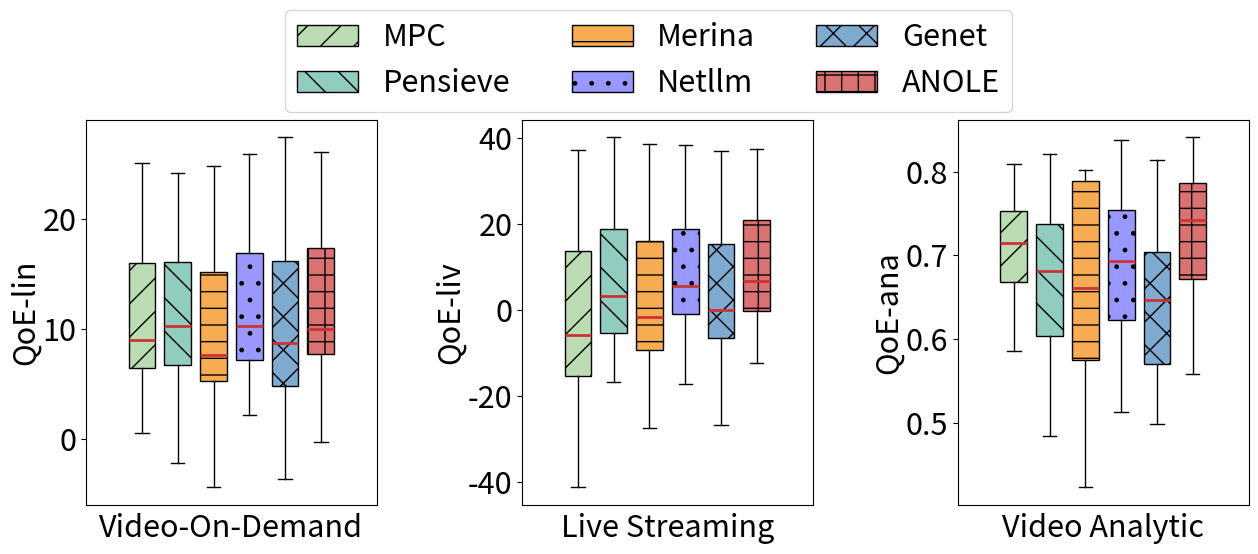

Write the Python code that produced this figure.
import matplotlib.pyplot as plt
import seaborn as sns
import numpy as np
from matplotlib.patches import Patch
# ========== 自定义数据 ==========
group_names = ['Video-On-Demand', 'Live Streaming', 'Video Analytic']
condition_names = ['MPC', 'Pensieve', 'Merina','Netllm','Genet','ANOLE']
y_legend = ['QoE-lin','QoE-liv','QoE-ana']
colors = ['#bbdbb3', '#91CCc0', '#f7ac53', '#9998ff', '#7fabd1', '#db7272']
hatch_patterns = ['/', '\\', '-', '.', 'x', '+']

data = [
    [
[0.9699788490789597, 3.1760742906785375, 3.6517051369487104, -25.63024672040766, 2.8870578667267504, -6.428389950849284, 7.815051164989306, 0.5802426862616447, 4.48234985456003, 6.433464390052289, 7.164700989735682, 4.4112283925187645, 9.51840085360451, 5.589344234355441, 7.643281151392376, 1.357712990900334, 7.944741272839966, 8.28382757626061, 3.253682186994825, 7.743801899113853, 7.052511973863051, 7.20151477499779, 7.607904689672981, 7.560244786266098, 5.67558914902997, 7.486769644842642, 7.9731638174094375, 9.024660902745623, 8.068508349760867, 7.425273789347216, 2.9181772017650642, 9.858476568003372, 8.68219212004825, 6.270669800319118, 8.760488394231805, 3.5558494184271914, 5.183282082188208, 5.432206832237678, 9.87925792776086, 2.917494465368906, 5.380909779631673, 7.733015612415317, 4.316939907034561, 8.150257283989564, 8.392271810064628, 9.14197411092572, 7.3249121389644, -20.220837706067343, 10.046530015954515, 6.8492400897867975, 10.613759978273881, 6.5384017251404165, 5.695910666565275, 7.053231995673529, 6.018783456215092, 1.9731251481875747, 8.202088599039033, 6.597379649216946, 0.8229269723109806, 1.8689155404108835, 15.28181017313752, 13.72012617009834, 15.379692949455412, 11.136920045070124, 10.39096343187147, 13.433755682152102, 14.83621880731163, 11.30550115188118, 14.347516719897547, 9.654505374139465, 9.043611694085845, 13.033421182965569, 13.871691590448876, 16.904925388143834, 7.279720174114718, 15.85774344490799, 0.9914356908997298, 14.988276103134506, 15.725677294916304, 16.093400016839947, 14.021731461270392, 13.011912373591358, 15.725337533229167, 17.182160093669133, 19.234435424135764, 16.683306513511983, 16.90423224628783, 11.469110385953254, 10.491946858536007, 16.393308770817153, 17.66336106050709, 19.67238594012333, 17.9953687722483, 17.24247657230727, 19.359450673789564, 6.511881695055068, 6.958687206538903, 14.794352543420136, 17.74362489733281, 19.6747395296368, 23.325166499819463, 26.604050606007736, 21.229862154345177, 21.448757024992776, 22.63841590218816, 23.978122461844414, 20.79460193791589, 16.99408963702021, 20.299450525100006, 25.030969817872144, 25.97803852180619, 21.309850217974866, 37.87408261941767, 28.20573871546986, 31.88260352911194],
        [-2.1982780533750446, 2.6010742906785382, 2.2642051369487106, -24.222869055147825, 2.1037245333934176, -16.473380985292014, 7.940051164989309, 7.846972344986614, 4.80328021727573, 6.3334643900522885, 7.806367656402347, 3.6862283925187653, 11.047567520271178, 5.226558155143923, 8.221245619214509, 3.8530646743900583, 6.80737832902188, 5.6266117235715924, 4.697093064232982, 7.47296856578052, 7.381678640529718, 6.547348108331125, 8.578738023006316, 7.568578119599432, 6.4922558156966375, 6.315936311509308, 8.110663817409437, 9.737160902745623, 9.222675016427536, 10.563900981936674, 1.611605046062781, 10.225143234670037, 9.232192120048252, 6.554003133652452, 10.17785837874973, 3.646347061232211, 5.191795898814859, 6.815540165571012, 11.301000015816323, 1.5920898828180938, 4.47257644629834, 8.695515612415317, 5.0961065737012285, 11.327905790851618, 9.450955207100078, 9.03830474308006, 7.908245472297735, -10.914456220194426, 10.62986334928785, 6.9534067564534645, 10.35125997827388, 6.688401725140419, 5.938537163417133, 7.199065329006863, 6.831283456215093, 7.837838935018415, 9.010421932372365, 6.709879649216945, 3.6846321158856608, 14.042225140971196, 14.76931017313752, 12.928459503431673, 13.27326978272617, 8.208901897907202, 11.570130098538137, 13.41292234881877, 16.319246708667936, 12.472167818547845, 15.406136289562108, 13.374972282087727, 9.276945027419178, 13.63342118296557, 4.768214052220675, 17.792425388143833, 14.596821682126214, 17.091076778241323, 5.8436964950407715, 15.23410943646784, 14.921119848111394, 15.23923335017328, 14.775575301670818, 12.944067958220876, 15.704504199895831, 15.177183091491225, 20.736060990579325, 18.879139846845316, 16.912495803437125, 13.559273579404575, 11.458613525202674, 17.730808770817152, 21.17397305241029, 22.12211336993943, 21.85417728791676, 19.07997657230727, 21.410682819189446, 8.659524094064698, 12.313866996199058, 15.891099235285937, 19.110714755471815, 21.616915065494695, 26.766833166486126, 28.29988393934106, 24.171528821011844, 23.59273960052748, 23.241792240192392, 27.94543726347673, 24.13491182230885, 20.724372898668506, 22.62028385843334, 25.555969817872143, 29.02387185513952, 26.081504590879003, 37.93645580197811, 28.730738715469858, 31.503824013996137],
[-1.9058162056600874, -2.026046790829508, 2.5433718036153765, -28.389021995269136, 1.0588058620189393, -13.709205804969862, 6.856717831655974, -4.7602082332076465, 3.5595306939594376, 5.214503479146304, 6.4108276052596285, 2.276319296910494, 7.555900853604509, 5.084891488477256, 5.325290252212591, 0.862659256673902, 7.261025499460395, 5.612994242927277, 1.1846069799326155, 6.968801899113853, 3.8272145613802766, 6.597348108331124, 7.0812828560286505, 6.681078119599432, 4.861518220078597, 6.674269644842642, 7.9523304840761035, 7.449186561022932, 6.877778120106978, 7.676400981936673, 2.228804597161411, 8.816809901336704, 7.048858786714916, 5.666503133652453, 5.5915286686711045, 1.5120680888853189, 4.6042958988148595, 4.598805692979502, 8.44175792776086, -4.346196363764353, 2.9434097796316725, 7.058026376737459, 2.984491989969674, 5.607295557652593, 8.69722180373199, 7.621638076413392, 5.539406067960682, -26.725823053750215, 7.797169382380641, 6.532573423120132, 7.076796616759813, 5.680068391807085, 3.650055198277115, 6.569898662340195, 4.487508188910498, 2.8679572846169576, 7.593755265705699, 6.18833456929517, -3.731879289363048, 8.116808329915155, 14.698476839804188, 12.28262617009834, 13.94219294945541, 9.453035025084631, 9.286796765204803, 12.784810479690739, 14.361446864092619, 11.11800115188118, 14.739183386564212, 11.03310595191233, 7.822778360752512, 10.770616320756432, 12.434191590448876, 16.792425388143837, 2.734780771153557, 15.082743444907988, 4.560445371087532, 14.713276103134506, 15.600677294916304, 15.426733350173281, 11.180109819943537, 12.254366834089897, 15.6836708665625, 15.093997213254381, 14.131894323912658, 16.92913984684532, 17.44173224628783, 11.740290684874463, 10.28757043399384, 15.309975437483816, 15.288361060507091, 17.76263648894764, 17.93334395458343, 16.674437055128863, 15.031516152522782, 5.258212688554179, 6.795723705751989, 15.88693256861927, 17.70612060602478, 18.532686597694205, 24.783499833152796, 25.812383939341068, 23.16396884255466, 17.09766780411444, 20.368192612256617, 24.53772339194128, 19.628428623804528, 16.36822549207688, 17.3465039740178, 21.447636484538812, 28.248871855139523, 24.53983792421234, 38.20312246864478, 27.247405382136527, 30.31215734732947],
        [-10.612461576374839, 2.8885742906785388, 4.06420513694871, -16.534740086433658, 2.495391200060084, -17.883829021411703, 7.940051164989309, 8.230305678319946, 5.349113550609064, 6.820964390052289, 7.806367656402347, 3.896172902497689, 10.21840085360451, 5.759891488477256, 8.000412285881175, 4.686701957033049, 8.832241272839967, 8.700494242927276, 4.29638850584374, 7.16046856578052, 7.3233453071963845, 7.801514774997791, 8.616238023006316, 7.539411452932765, 5.8880891490299705, 6.8326029781759745, 8.243997150742771, 8.849660902745624, 8.306008349760868, 10.563900981936674, 4.472717160013748, 10.225143234670037, 8.773858786714918, 6.687336466985786, 10.411901323533371, 3.9713470612322106, 5.220962565481526, 6.653040165571013, 9.992116965213624, 2.200423216151427, 5.655909779631673, 8.208015612415318, 5.066939907034562, 10.411239124184952, 9.567621873766745, 9.03830474308006, 7.879078805631067, -12.728196749441699, 10.438196682621182, 7.040906756453464, 11.592926644940547, 6.688401725140419, 6.1802038300838005, 7.199065329006863, 7.456283456215093, 7.837838935018415, 8.627088599039032, 7.272379649216947, 4.069898909619824, 14.100191536237864, 15.198476839804187, 13.19512617009834, 16.39635961612208, 12.217808854254882, 11.111796765204803, 13.871255682152103, 16.019552140644965, 11.097167818547845, 14.024324034781893, 14.95786765402822, 10.193611694085845, 13.175087849632236, 14.555024923782211, 16.875758721477165, 16.423323480580226, 16.78966194612826, 8.724952220665065, 15.23410943646784, 17.538177294916306, 14.589233350173279, 14.317241968337484, 12.944067958220876, 16.429504199895835, 16.73221233570123, 21.652727657245993, 18.68747318017865, 17.791732246287825, 16.82315066440763, 9.291946858536006, 18.189142104150484, 21.675192220420556, 21.6637800366061, 20.74584395458343, 20.45497657230727, 20.952349485856114, 2.3329032466241792, 17.25680356356743, 15.891099235285937, 18.035549758622818, 21.616915065494695, 24.718888238304306, 28.6457172726744, 23.984028821011844, 24.463572933860814, 24.658458906859057, 25.01549411603034, 21.82241182230885, 20.711872898668506, 22.13278385843334, 24.655969817872148, 29.213164568079232, 25.873171257545668, 39.04062246864478, 25.45157204880319, 34.12882401399614],
[0.6574771935057917, 0.834407624011871, 0.8350384702820437, -10.761437157753805, 0.7162245333934176, -28.50484654186401, 5.644217831655975, 5.342805678319947, 4.603280217275731, 0.49787147882568483, 5.485534323069015, 2.3278950591854315, 2.8054196059573457, 2.76822482181059, 7.187912285881177, 2.0822313410567244, 5.786407939506634, 7.817160909593943, 2.7637597308996504, 5.952135232447188, 4.944178640529718, 3.714014774997792, 6.953738023006316, 6.164411452932765, 4.363089149029971, 6.370102978175974, 5.764830484076104, 8.007994236078957, 6.197675016427535, 8.213900981936675, 2.5102171600137475, 8.65847656800337, 6.944692120048249, 5.629003133652453, 9.66606799020004, 2.163013727898877, 2.2876292321481926, 4.232206832237679, 9.320924594427526, 2.145615728875747, 3.380909779631672, 4.549682279081984, 1.016397229875516, 8.044572457518285, 7.817621873766745, 7.996638076413392, 5.8707454722977355, -3.635000710971987, 9.438196682621182, 4.170073423120131, 9.76792664494055, 5.225901725140417, 3.4010371634171337, 5.140731995673527, 4.664616789548426, 4.962838935018415, 6.772921932372366, 5.10571298255028, 2.2490354200019786, -0.23382934600962102, 13.65681017313752, 11.690959503431676, 16.871359616122078, 8.70358671173679, 9.07846343187147, 11.954589015485437, 13.598718807311629, 10.984667818547843, 9.50780888689999, 11.647432338764359, 8.901945027419178, 12.30008784963224, 12.746691590448876, 16.104925388143837, 15.181656813913563, 14.208268308078223, 6.561672501378439, 12.896609436467841, 13.971510628249638, 12.722566683506614, 16.229741968337482, 11.256567958220876, 14.729504199895834, 13.462792181534285, 21.11106099057933, 16.854139846845317, 16.55006557962116, 16.739817331074295, 9.16278019186934, 16.997475437483818, 20.675192220420556, 20.6637800366061, 20.012510621250097, 18.81747657230727, 19.76068281918945, 10.954421362855124, 15.869303563567431, 14.241099235285937, 17.09205443861267, 20.654415065494693, 25.741833166486128, 25.541550606007732, 21.32152882101184, 22.046906267194146, 21.783458906859057, 29.26657268122642, 19.230745155642186, 16.44520623200184, 21.13278385843334, 22.530969817872148, 27.373871855139523, 23.373171257545668, 35.161455801978114, 24.280738715469855, 30.31215734732947],
[1.9689233770800303, 3.7180853288552416, 4.860038470282043, -19.471802492310072, 4.403724533393417, 0.7569040404111933, 9.356717831655974, -5.221233181466144, 7.049113550609063, 7.691797723385622, 9.335534323069014, 4.353894233881691, 9.622567520271177, 7.001558155143923, 9.658745619214509, 4.990564674390058, 9.319741272839968, 9.012994242927276, 5.559593064232983, 8.777135232447186, 6.821648471523621, 8.809848108331124, 9.203738023006315, 8.872744786266098, 7.042255815696637, 8.278436311509306, 9.268997150742772, 9.820494236078956, 9.172675016427535, 10.030567648603341, 3.8579132732086237, 10.966809901336704, 9.78219212004825, 7.774836466985786, 11.624401323533371, 4.895842009668876, 6.712629232148193, 7.561373498904345, 11.34175792776086, 1.5649365535208177, 6.405909779631673, 7.914419787210036, 5.81175575994144, 10.01802186630002, 9.205121873766744, 9.879971409746725, 8.574912138964402, -19.33045482266117, 11.675696682621181, 8.432573423120132, 9.592926644940547, 7.5831044600015085, 7.296870496750466, 8.782398662340194, 7.077116789548427, 8.387838935018415, 9.597921932372365, 8.02489604850362, -0.22322721455786498, 10.245974996581806, 16.66097683980419, 14.515959503431674, 17.758859616122077, 12.49108671173679, 10.995130098538135, 15.375422348818768, 16.382052140644966, 12.851334485214513, 15.290098006908366, 11.975338707472806, 7.7596560190217465, 13.47092118296557, 15.16752492378221, 18.9465920548105, 10.808472514302112, 17.474176050317052, 4.061718506767114, 15.863276103134504, 17.167343961582972, 17.20173335017328, 15.779741968337483, 14.36490129155421, 17.000337533229168, 14.505913320591418, 20.406894323912656, 17.14580651351198, 17.48756557962116, 14.950758519102925, 10.916151560215638, 17.959975437483816, 18.84602555375389, 21.167946703272765, 20.291677287916762, 18.14247657230727, 19.72318281918945, 6.51562309510365, 8.621187206538906, 17.45359923528594, 19.50294241848506, 21.893266247040014, 27.329333166486126, 28.8582172726744, 24.580626839403948, 22.412709340075434, 25.554292240192392, 30.537406014559753, 21.97464448102103, 18.541133263338946, 22.742590403861257, 25.77422894715563, 29.83637185513952, 26.04347616634089, 41.12395580197811, 28.740793763088323, 33.6079906806628]
    ],
    [
       [-126.98764790716893, -121.66355644804732, -41.21216261661264, -44.75956008860874, -31.915938160110382, -28.489350922151242, -17.346150540103167, -19.547362913754878, -2.653910638666632, -10.119121658303248, -19.591780791594253, -66.31127354257356, -14.119494782974146, -8.238217807023137, -33.92035700295067, -16.243769831110626, -13.734386142374147, -4.411003402318208, -4.49010858893188, -9.33680368419035, -21.351267244217873, -23.722469370275586, -13.344862997138284, -14.068480670433667, -10.316277198358906, -13.428232005483421, -12.368409924580469, -25.91145718444439, -6.479007520634819, -12.369904584439817, -3.6060457045757675, -12.217507799680597, -14.892068026440604, -7.874359134830969, -11.720041700132152, -5.721343447263314, -16.885140008707438, -22.702135178965715, -3.69764139816289, -21.431644233406058, -27.624877391457442, -15.36744045726914, -8.088395749090058, -21.174480794993986, -2.644351504910343, -12.818871745349556, -6.933082406355219, -6.908993452968101, -15.404132242944053, -12.871027118033188, -7.337031039031909, -24.402971115301213, -17.551311860482237, -15.717775884118018, -31.516352395382853, -23.550902235666943, -8.150236092447596, -16.904055658300578, -12.284486290414302, 7.358432199237937, -13.844282451758376, -5.662486064843986, 0.4339675872934792, 6.864756376158589, 19.18445614329904, 4.548636834075045, -8.225349621696125, 8.21887317313118, 12.244509234476569, 9.397105028969015, 4.897945238485485, 14.349823367906968, 1.7996592466095507, -0.9705698690812905, 2.4159271232318744, 9.539917903788686, 9.962618697524496, -17.429135865039882, 11.430676482450004, 6.7546661222742905, 9.84007173113315, 14.121144342942593, -24.210070440490796, 19.831980901382423, 22.161246314438163, 16.957108390042418, 19.385602370703392, -11.846830221824362, 4.5196261608234, 12.314484421016518, 19.367566314673038, 21.392007878476544, -0.4973963273333861, 13.555026504257327, 20.513903844605768, 19.678217391328047, 14.85164464473932, 7.820236947795879, 21.527906728635156, 23.366031035756993, 30.5213199380104, 27.671148000270147, 28.691958133925294, 28.14186864610994, 29.0409092942988, 32.65882477540965, 26.283294504345857, 30.18405544744781, 31.554500963401665, 30.244215898515414, 33.798106692512164, 27.124633942774228, 65.98229642753067, 48.46556200256932, 37.38210843913601],
        [-74.96578005089695, -97.89030204779355, -12.815885627042604, -08.291876398669928, -10.345522163736248, -13.136539783864492, -5.766069909658327, -7.182258436014874, 5.8864812001699764, -0.8442832642814744, -7.351824774037355, -53.031748593635676, -4.244115551364568, -0.3756634606506961, -14.968780208076927, -5.259493044822499, -5.404814848525206, 4.280045807746223, 4.404835425700683, -2.0550229274914478, -9.6326252820446, -9.655324069006404, -4.710687664373884, -5.431648894391174, -0.34127304252544954, -1.4911060279577526, -3.7186435114017464, -4.019043449219461, -1.1400618393268955, -0.7644085691092468, 3.283059011112967, 2.691064053439633, -7.549033389522176, 1.3167005929931834, -9.683884488754746, 4.264988744742019, -9.086652906700603, -16.811899799499784, 6.425077645550131, -9.876320888605502, -10.141401502043013, -2.7331033911793496, 2.6013123443478348, -7.332275523338352, 5.70555558302194, -2.680246111733981, 0.9081152526381921, 2.9530750380919386, -2.89604821725815, -2.259416084030244, 1.9863914299801957, -11.179859055795161, -30.97633298873907, -0.120901984161216, -11.38847732655071, -9.196723858369179, 3.4796802734023276, -9.783192241944402, -5.32956385549725, 16.52452423226411, -8.797852064101182, -3.7720003018553707, 8.569767041606736, 16.27153380106365, 22.343664604202484, 11.895248323236785, 5.468563365940847, 14.64424756192528, 21.302928094573286, 13.737355933914273, 12.615922444054876, 18.733427770622935, 10.838908883533199, 5.433716637324737, 5.506790703345345, 14.864989086573953, 16.752012719790137, 2.6672489735170473, 19.32733764018124, 14.573093179113474, 15.157238205401182, 18.38698492067157, -1.120610185558321, 22.420498660402398, 23.252458605849426, 21.544566186964474, 25.972051462817348, -0.021093847533963928, 4.014382191513394, 18.21569986992452, 24.08206325075409, 25.23840208265513, 0.737921530058538, 19.1805806152264, 20.613172426033298, 23.735065092052064, 21.101127956753768, 10.801579245311714, 23.21567993528537, 15.273058889259808, 28.961290153653067, 34.399596895553096, 26.41147709011189, 32.218428116810095, 35.66551163854882, 37.20470613403673, 37.87833725694531, 26.054170145762882, 39.76165681378359, 37.95522589740521, 29.856251491377783, 28.673660645647875, 47.19030817566115, 48.38424618468857, 40.2942337056634],
        [-84.89818351303562, -52.1732212518319, -27.411862774629313, -25.953246610675276, -22.158453915167634, -26.88907355292376, -11.362829164010034, -7.1709043526844845, 1.8459107189504023, -4.624926505747008, -10.154848654713089, -61.37077322143464, -4.821004669834119, -4.1152511513907255, -19.88627798610316, -11.166035993749556, -8.844262547459152, -2.402011742818514, -1.8280339487030592, -10.677106579355424, -9.93304685175266, -17.209013135404824, -5.081771837491238, -12.280084357221554, -9.9690853330649, -6.089125818228013, -10.421248766838008, -8.97400356656448, -1.616445526892793, -7.003238129238898, 0.2734960960365589, -4.112919138109423, -9.407066961830733, -4.1838799817078325, -5.339448349767643, -0.18749844836692908, -7.619564019482821, -19.48669708086883, -0.2595366457132764, -16.50727784748299, -17.743695200969604, -10.757998038461537, -3.8362572720067543, -7.141354651399853, 0.6027640415536624, -7.744331184719448, -2.0591526861243934, -0.5290606481093647, -8.862663394665702, -7.6016956881638205, -2.480784317036296, -27.067483268837563, -11.9361229774937, -12.398377784077589, -19.0097570707455, -14.071217352861424, -3.2326269581648797, -8.136084969313817, -8.844593011982518, 15.137961458088093, -4.255893124036969, -12.763257517971775, 4.950610887654507, 11.22772529274058, 20.014083361913805, 5.955568254034446, -2.911220901777999, 6.717697599843831, 15.624819581241756, 13.365241250963141, 8.221248423818372, 14.348221731374466, 7.491243500156115, 2.00667796776104, 9.390480102166402, 9.962191235713702, 13.27417384378035, -11.141936022589249, 15.465641889151566, 10.5339174176232, 9.387958899642939, 17.013473197937888, 1.8356360509868042, 18.176303568900106, 23.10726098557012, 16.934938850824192, 20.58768316904514, -4.182246931284451, 8.837805012230099, 16.395233282434024, 20.670585855157835, 23.696072600406225, 0.8772934670209791, 18.22252728455385, 21.976686640587946, 20.884243756396472, 15.892634122332186, 11.405538514335348, 23.296386709565553, 24.247981308394404, 27.58997228802825, 31.031395085516927, 25.37900808088732, 32.81591022845472, 35.90412875990264, 37.00263163953661, 35.601296476453, 28.05292739034156, 38.59165760208202, 37.435183028762765, 31.290711783003104, 27.077322431398482, 45.69030817566115, 46.88424618468857, 38.80065884443024],
        [-42.940155759406004, -45.7381824172003, -9.927800297536557, -6.0580499646537405, -2.566211132636029, -9.944052450098985, -0.9839867532150418, -5.408197460495496, 7.859952046984293, 4.38069391005579, -3.248473693010918, -53.52900947741664, 1.6452070405785666, 3.176359730507938, -23.865590455291425, -0.8390209941665253, -2.1632442424635197, 5.9016655105425455, 7.573970911618251, -1.7563084087234877, -3.5654301234404877, -2.762632780119104, 0.04512672504972315, -3.5339678598906725, 2.7831326739364237, 0.7078685786384051, 1.051925489597009, -3.052599343132062, 4.690654353164638, 3.9592895103117685, 5.630517685192132, 4.760192292815387, 0.23973670358510427, 2.816972931049867, -2.451823102496921, 5.745526239172786, -1.072466539317191, -17.22287006486753, 7.263205032854061, -3.783275537637307, -6.499935799790609, 0.6605335224693926, 3.721260641462285, -2.6409042994114778, 7.030494316701426, 0.8973215634263862, 2.596149185358548, 6.363655865271936, -0.8846376326191555, 3.4391716926223004, 3.48184618786729, -9.656761235687611, -2.1110338161677045, 2.397901610617853, -10.983127016996894, -4.663610405888534, 4.14288379827643, -1.2036258534549884, -1.4819296775403121, 18.66838051338996, 1.6185506456834808, 2.7493407709932782, 7.835153957499624, 13.447639269675284, 23.12245885622761, 11.723360409182797, 7.194153585117694, 10.911802433934865, 17.113258669314064, 16.054198671803775, 12.3084689213704, 17.485063156283918, 10.771650799725691, 7.736532166090705, 10.804128783564744, 15.084459400144498, 16.753086454480037, 4.379878323281482, 17.615879270132602, 14.440166028735945, 12.777065402867253, 19.137909619305688, 2.139175231410553, 24.58778255845597, 23.227356323625845, 20.505750039283388, 24.323506016587213, -0.5275951437417442, 9.630875145533633, 18.126811076839477, 22.866670822993033, 24.528872486757894, 9.356311472640668, 21.198507241449004, 23.151617871362504, 22.89608841058657, 20.417274427657432, 16.410887753656453, 24.20105025545014, 25.10344137520684, 28.690378726951035, 33.34812062190898, 26.1757227558309, 31.351804051231312, 34.364790817542094, 36.298341075743416, 32.9755098727149, 27.755097650373433, 34.66805885547913, 35.882339363289084, 32.02214501812483, 27.326778562988054, 49.26780817566115, 47.739293904046264, 38.56033836865813],
        [-58.066363639707795, -62.489955023610015, -23.698958030069743, -13.444074154721344, -15.14230056785285, -12.42099169612563, -7.447359796992506, -8.224034204914549, 1.518399327407721, -2.4232843062936933, -6.851339536165879, -53.736542421200134, -5.597646920773074, -1.5255222477232984, -26.797918569693447, -5.7562281301806735, -5.1676756211063815, 0.5226087536181554, -2.3200701798403607, -8.925236279105551, -13.686486076367343, -12.678662036314028, -4.663919150318719, -5.215697054078964, -5.952545854054524, -4.8730196864054, -4.102119848150646, -10.929269000216877, -2.750472416734598, -3.516953251827829, 0.49291077721691856, -1.7637643915153856, -6.572954769514688, -9.39436682644212, -6.92736692278789, 0.5098637672188637, -7.275145349459917, -19.740352471106682, -2.6258959962407813, -11.314622338154816, -11.786540686142104, -5.85116101420527, -1.471132407159371, -7.838408211904497, 0.6516648041295525, -3.311132952862497, -3.5774263216172186, 0.9566720617313456, -6.497009911140335, -3.191337359922827, -0.8622115343623231, -9.833573454595317, -35.25480915533295, -4.0833686922829, -16.327650405213667, -15.68722665931403, -2.044360288073821, -5.532963783686742, -8.705936815074892, 13.925375287752917, -4.1392509329257345, -4.696564971013406, 3.727653978610584, 11.880414543738162, 20.294909181637326, 7.4870720405772335, 4.386407548802657, 8.138239976092493, 15.194393885549399, 6.89890502090438, 7.966656725432964, 14.057887355248834, 5.229297316041125, 1.471347546278122, 6.252609075751739, 9.062274271924268, 11.954360231257468, -6.431691440998312, 13.218798519868017, 11.562101718916622, 12.583234085909243, 14.456394733748997, 0.026734587693248102, 19.24107945643679, 22.611608387281446, 18.095852299836952, 25.382025308923243, -2.6652019109603273, 7.772659684979361, 14.373177785990094, 24.212761744598286, 24.56279835636111, 0.6696609763918735, 18.763658232970318, 22.9144278376001, 20.025222291944402, 15.505332530581025, 15.547785195798639, 23.601971827669505, 24.220213855227655, 30.276226568871195, 32.415749331318445, 26.515736888302076, 31.128482089932483, 33.6195678255551, 38.2815514267629, 33.44982431960437, 28.98833998521865, 39.46782786505768, 37.10659190469011, 28.400724301358622, 27.0179270211035, 45.856974842327816, 47.38424618468857, 40.83394578876164],
[-22.760141792018377, -56.70792453934303, -12.376045973268916, -3.72919151320005, -1.6797438475331241, -7.268901543759142, -1.9199880744166709, -3.883595144248839, 8.390571094359899, 3.634638479495153, -0.29847994708510645, -58.28946959537743, 0.6001432463803056, 4.184970405643849, -26.95327936528524, 0.037008682110015435, -0.07065162586722866, 7.435675007706571, 7.5540349310762664, -0.4622830241815752, -2.44943323019211, -1.4457346818603192, -0.5564074170982618, -2.2430334343782, 0.27464000158911855, 2.2229668738478208, 0.051468362654957765, -2.478074349312306, 6.328234968264475, 4.037157198598501, 5.365057687412684, 5.5177247155510125, -3.240932387922403, 2.9145110443917255, -0.12876396354960384, 5.925118304866854, -2.8232114780359225, -8.204533515601366, 7.343213998875322, -3.100185490057061, -4.7325547600207445, 2.1911388616820884, 1.9422737076384813, -2.3513836919913627, 6.9938690709906135, 1.412230127925876, 3.407405510570605, 7.96219080817087, 1.2219826066021924, 3.361509787081332, 3.062107786560334, -7.553770142682133, -0.858619117637233, 3.3977157742689297, -8.09845298786943, -3.0270557249900976, 7.387501980430682, -0.36110903140925527, 0.030224116761406943, 16.80549108581638, 0.4313741806850449, -2.8152939415023788, 9.580072089086002, 18.515173694243302, 24.59080805026123, 12.175365997576131, 6.800200787218098, 18.4774896171142, 18.88054405299688, 20.295936925018047, 15.170011597783477, 22.06771932488317, 13.810806609468168, 8.432175095719876, 11.387574036826884, 18.721030183996003, 18.69246972089328, 6.7427537531509225, 20.363829991579763, 17.69895864102981, 14.132683228228698, 22.15356047061967, 4.635269649336393, 24.735015403085615, 23.041362901040426, 21.678203514217767, 24.470786241098097, 0.8606645800679663, 8.469122312279838, 20.36187154265598, 22.233983720230807, 24.320539153424562, 7.12320358923898, 15.204364339407144, 23.57498805169202, 24.10849775945769, 22.338583950956053, 13.429003868947229, 24.34766965097322, 23.16558842019766, 25.42063106367479, 36.1671672151152, 25.09548610777303, 24.488636016682317, 37.462754520142006, 29.886594224295834, 36.009613405425796, 25.08279705765374, 35.92924809549282, 31.852612081228276, 25.370728111286695, 25.56132973243548, 49.06530817566115, 50.25924618468856, 37.41491544716997]
    ],
    [
[-0.2819302591064748, -0.3523066257610254, 0.44664287149575366, 0.5265546682504544, 0.645566938567069, 0.46026204627501394, 0.6531171343819214, 0.6977148001941824, 0.7577908113447916, 0.6825398677871876, 0.6094277196030223, -0.037572587939406696, 0.6938496843496337, 0.7139483369535332, 0.35956697117669056, 0.696623916266284, 0.6992238598456563, 0.7093040154895247, 0.7292919135070067, 0.7108555009635351, 0.6386169149108877, 0.6615905951471882, 0.6918883022641618, 0.6922074864008594, 0.7020273285313169, 0.7150403648643863, 0.7143099923063204, 0.592747123370336, 0.7325887296579002, 0.7008439693262796, 0.7158031513135473, 0.7294415434986988, 0.6758477824723567, 0.7209672568894344, 0.7129948192535734, 0.7145287866547302, 0.6739739234422237, 0.23605620311245537, 0.7532326619104106, 0.6362954192108797, 0.6275753296768695, 0.711941605749244, 0.6730517964882431, 0.6021599967989215, 0.7458114363350505, 0.709905734720509, 0.7273433954049118, 0.7229778957836497, 0.688845980133253, 0.6953389847713548, 0.7110140939579132, 0.4232928632165358, 0.6346608660536579, 0.6900908177787158, 0.5568161065448662, 0.6502191685024151, 0.7194861211913013, 0.6663902263366035, 0.6995196648935785, 0.7558145797526582, 0.43175759845039774, 0.5329010669860453, 0.7400264055521658, 0.7676097832387535, 0.7521624050435048, 0.7535953314160828, 0.7082253476197066, 0.7460431764655849, 0.768788877753182, 0.7612532094065707, 0.750568613903439, 0.7439919685474307, 0.7416841106050299, 0.7274547024007875, 0.6692636966163154, 0.7513308764781129, 0.7650845664316285, 0.5894190051363601, 0.7309891935972862, 0.7362421051116431, 0.7133594867892236, 0.7426963027550366, 0.5865471005583761, 0.7587757036489834, 0.7577368709235355, 0.7594429516191231, 0.7617219193359777, 0.3847908555163455, 0.6737070164463231, 0.742863793895533, 0.7642421603701326, 0.7602274407029134, 0.487982041587161, 0.7239966186570578, 0.7822505291585297, 0.7823748010531207, 0.7695824909771987, 0.7338346404024101, 0.7621445732956463, 0.7352500483970889, 0.777532759897492, 0.7924805511894674, 0.7724915377873165, 0.7534603217608306, 0.7079547977011087, 0.8046429652862783, 0.622759710615843, 0.7743860940439915, 0.7934423157507037, 0.7672926322618056, 0.7651587553210969, 0.757288454149799, 0.8085268651755285, 0.7699048551352913, 0.7643633127372348],
       [-4.845364040264691, 0.6291669670428746, 0.38412370858931943, 0.5557498441718524, 0.5552108279531637, 0.4464980063522346, 0.6299717005537493, 0.5512260640562617, 0.6933108751023166, 0.623324644999111, 0.5015929371538475, -0.08197865847858801, 0.6717138935415922, 0.635258469917377, 0.6709882652545648, 0.6118857515216954, 0.5669157758857878, 0.5874088800838175, 0.6464682278437353, 0.5959774192717375, 0.4845125397172161, 0.027504776455348406, 0.6435712942846783, 0.704038969559451, 0.5137443021234889, 0.6363896237310687, 0.6655480699120871, 0.6742453901061852, 0.688576892460412, 0.5995834043381677, 0.6039142864846985, 0.6040036221535433, 0.5958661849375183, 0.6380533944128592, 0.6864672510829192, 0.6849300788914343, 0.635392061523427, 0.5087615387811795, 0.6139624301135266, 0.586842313075972, 0.519545038166024, 0.6808543409436122, 0.7235944097128761, 0.6009520523351207, 0.6467455862438026, 0.6553883385979177, 0.6458596094269686, 0.6925314273520108, 0.6965933173801944, 0.6334735413162237, 0.6645722973921132, 0.5412688476794306, 0.5799390003517245, 0.6588832611275909, 0.6224529596264173, 0.49222473235020336, 0.711132657608868, 0.5780698587529821, 0.6147489419371911, 0.7491540892932445, 0.5915000454498106, -0.260376053820066, 0.7077834798204953, 0.7720243809535956, 0.7706131966393274, 0.6924262597105817, 0.7160831293184075, 0.6925859645229278, 0.695274130835627, 0.7628694202139158, 0.7316785036168266, 0.6883637884880676, 0.6651521739698864, 0.7334124722664997, 0.7294518023878702, 0.7736832283984391, 0.704468618200998, 0.5798561475448133, 0.7666648843932312, 0.7373534843325398, 0.7242479776596519, 0.7084295013826246, 0.6877427222321469, 0.6989286769597983, 0.7611537638928908, 0.7231305056066514, 0.7687022082417602, 0.07802953574327554, 0.7532989758106867, 0.7917201721982415, 0.7719900024794707, 0.7641208865279262, 0.7654990855242894, 0.7808127735827537, 0.7527833440271315, 0.6818087848098477, 0.6922647539720613, 0.6639621199095628, 0.7681810019314186, 0.7636172160002116, 0.7431209336755391, 0.8209162152109181, 0.7622266552018233, 0.7680188033387088, 0.784466763030161, 0.7377775323035148, 0.7135091477733988, 0.7661701906720293, 0.7398102283426998, 0.7824427465274303, 0.7807058887603808, 0.6760584314577838, 0.7912581897528598, 0.7920147602947006, 0.692863196571749],
       [-1.1738450792588282, -0.47460386725988934, 0.2833888894498238, 0.5666136824143458, 0.5752710449265149, 0.5613181294439541, 0.6676237250825707, 0.6498749545057091, 0.4587006635314754, 0.648454414443586, 0.6545944001217766, -0.6482611520370968, 0.5828373708532842, 0.6961707986103375, 0.1899878524093069, 0.6485257834651874, 0.6386531498624389, 0.49870002960170595, 0.49941177708141476, 0.4683430415932665, 0.6621741168143122, 0.6691501156618865, 0.6338349905218726, 0.4550482472507705, 0.581774993505869, 0.5637194158042996, 0.6610483001170825, 0.656785066998561, 0.5535990622883334, 0.6747459918735126, 0.5291086768657668, 0.623775861634427, 0.6705459315533652, 0.6148292711030013, 0.6557640890158019, 0.5948276273713122, 0.6829615155626421, 0.6012212315815351, 0.575043140857758, 0.611709766135296, 0.6125718287262333, 0.6306936954374632, 0.6379505404289504, 0.6687232206652252, 0.5531074062113208, 0.5702468182008452, 0.4237330803001132, 0.5090509521880149, 0.5857178324928455, 0.6209010122196027, 0.7015892748981872, 0.5376770159154791, 0.6498178377432248, 0.46484160938788727, 0.5986925578622441, 0.6193849054683885, 0.4589164967609558, 0.5523222801682057, 0.6335811674094632, 0.7303801236060848, 0.6685876256361062, 0.6190366903775866, 0.44608176077617356, 0.6560246580444488, 0.7992508282319509, 0.5474219435034982, 0.425077834121222, 0.6436195980567361, 0.7410838578194995, 0.793129389036322, 0.7235420612601738, 0.798195890857514, 0.6614082069879098, 0.46878160165727484, 0.7730681205747659, 0.7832398469838637, 0.7581118572774416, 0.7313050082676352, 0.798101010145802, 0.7602657453649468, 0.794337003141146, 0.7959608100218764, 0.6773581424835715, 0.8001956430417777, 0.7929913558268927, 0.7957648546028924, 0.7903764855563541, 0.5447250269626361, 0.7603257158480197, 0.792799077254425, 0.7542421603701326, 0.8001000710204683, 0.7683781151135903, 0.7632580247208368, 0.7426804759264606, 0.7977363513429973, 0.773432869104015, 0.7882482100956102, 0.7535441863569188, 0.7923874596038905, 0.8002156423152893, 0.790929978315556, 0.799591958690111, 0.792690356680113, 0.7902198475113454, 0.8022019131044239, 0.7933812267388974, 0.8006446360789964, 0.7932105923231617, 0.7943375287125415, 0.7940504566311345, 0.8002630818015317, 0.7975707247851359, 0.7900343752487158, 0.7964728194179674],
        [-1.421319136196836, 0.5860662674749563, 0.3408038092000619, 0.5131141727030902, 0.527872008114545, 0.2223593302569784, 0.64407616787592, 0.580117524519783, 0.6749374000070849, 0.7296025935010703, 0.6169134981682787, 0.01699870466171826, 0.6687438832421672, 0.6225409083699952, 0.6645772175834466, 0.5187091949767645, 0.5888729075748176, 0.5650769161510365, 0.7487177212715233, 0.679661177931788, 0.6532310822131692, 0.6142142475214426, 0.6068801684082825, 0.5739708416610562, 0.7162894794897212, 0.6184943983097128, 0.6313994423868093, 0.6932169184224977, 0.635301377691831, 0.7116037098667415, 0.6630017975871623, 0.6846428815677637, 0.5624969866093293, 0.6819310258131813, 0.6690385959272058, 0.7420766273494553, 0.649274645939789, 0.5666687083270115, 0.7526632489866867, 0.5765063355040383, 0.6068200986388995, 0.6314602730584965, 0.7392076374465518, 0.6212229878262063, 0.7834953662784371, 0.5895614318187347, 0.7057649187499776, 0.6474601617037249, 0.6345544393436094, 0.7255035159776699, 0.6586575756691483, 0.4807850071554882, 0.6445420428934067, 0.6891732802790764, 0.5192273242044572, 0.6230167607335976, 0.7383836372710223, 0.6836192824152323, 0.6730134609648554, 0.7848779681182717, 0.6938184712488596, 0.6268054958156565, 0.6914566166430461, 0.7291935839433223, 0.7149740832044611, 0.7781599609310897, 0.422825226965835, 0.76024245904159, 0.6001331053501989, 0.7105512640194181, 0.7807115752755088, 0.7216543120420271, 0.6913443520492196, 0.7120450129543342, 0.6214262735966695, 0.7763176780136937, 0.7552457310512471, 0.6788484647619785, 0.8165567574975514, 0.7244214605731519, 0.7754543590039421, 0.7876924073290487, 0.7264732618148945, 0.8086434600341279, 0.7911036196624414, 0.7779139309980357, 0.7472923472747918, 0.41447823422274993, 0.6989509290573098, 0.6695555871933685, 0.7311059825355042, 0.8183039060279121, 0.6439813794019275, 0.7300231167697208, 0.6955342447833363, 0.7862448662607436, 0.7134540067235225, 0.7602731491740206, 0.7608893905144879, 0.7854723256380545, 0.7720555346374648, 0.7896104775795468, 0.7914708079271834, 0.8285931771763242, 0.7987931348534529, 0.8372715650294752, 0.7342605081453301, 0.7065262424273857, 0.755075766164326, 0.7949408892090221, 0.7163681979257326, 0.7670393991150449, 0.8089303234916245, 0.7190698895697715, 0.7948113142258816],
        [-4.7860851941421565, 0.6285371008531406, 0.319686650795285, 0.5612092112078044, 0.5473688418126592, 0.4260868130261357, 0.6513283463355232, 0.528598993126209, 0.6670175441471696, 0.5616474939026692, 0.5294757634533396, -0.328791910651763, 0.6375269133775819, 0.611714382051007, 0.6136127104100021, 0.6001210907659674, 0.49942426426020614, 0.5605629510518139, 0.615331922602353, 0.5771321600217338, 0.5949954387058055, 0.03015552939267656, 0.6113564133449386, 0.6360836161504982, 0.5546546986164307, 0.633034377170735, 0.5909654500103177, 0.6150643360531718, 0.6585376794013934, 0.5689032035822369, 0.5383960951857558, 0.5643683156934299, 0.567520930465033, 0.6154805651360529, 0.5847892067806003, 0.672574341892414, 0.6371346768088504, 0.5115080477238985, 0.5853288287694557, 0.5142804743364489, 0.41619882449349876, 0.6434811661098976, 0.7040384973089485, 0.5719297901581155, 0.6155122057866215, 0.6047403046870053, 0.6173000246710499, 0.663431096538348, 0.6729128289468843, 0.6213149426103487, 0.6474164859064079, 0.5189605545337403, 0.567890714169126, 0.6442719273184824, 0.6263540047547385, 0.4314357157780381, 0.6922141918081063, 0.5636201018785871, 0.5498191053881247, 0.7599324586451187, 0.5482224623124042, 0.24822197868805534, 0.6465187625216665, 0.7562303922877603, 0.7028976530837273, 0.6719961661807641, 0.6685751874905688, 0.6749147968288446, 0.701514614531522, 0.7315003531656763, 0.7048969033601219, 0.6867271001759727, 0.6417663619861415, 0.6955618230120719, 0.7133172248974007, 0.7719530675318517, 0.6746902698334086, 0.53160352047329, 0.7656573520110177, 0.7154804615863696, 0.6969848688184624, 0.679943101393508, 0.6315132793067325, 0.6956662947136416, 0.7298355267603966, 0.6839184624344828, 0.7623832097556197, 0.19187577275298967, 0.7493985678638676, 0.7913300610288249, 0.6928403526184059, 0.730819558470336, 0.7681184053783556, 0.7811172418300086, 0.6803491662867582, 0.6824048211754826, 0.6966934914086034, 0.6555523415626398, 0.7696065575588399, 0.7661809930256376, 0.7023912065835296, 0.8143134138623669, 0.7445277751608765, 0.7600622030664943, 0.784947213137729, 0.7100471745042564, 0.7037216077914549, 0.76255592522296, 0.7073714079925392, 0.7806307897645167, 0.7693641764682737, 0.671878989909535, 0.7674466348802151, 0.7999151177817548, 0.703992598687117],
[-0.03004758068784863, -0.2926982198891075, 0.41942496305769167, 0.4616163030083875, 0.6065819657052173, 0.4243050291928759, 0.6481551677571257, 0.7157778434156379, 0.7448897439630308, 0.7099020667653227, 0.6711004981352898, 0.21503851114065928, 0.7064205070077921, 0.7544843971200758, 0.6779348846671706, 0.6930981234213206, 0.673930950525984, 0.7335070209171546, 0.7448582582032589, 0.7190947702625592, 0.629169766682074, 0.6844565338521447, 0.6953419230527124, 0.6905279088390394, 0.6896341421233951, 0.664855054108727, 0.67181930507624, 0.6167965482581715, 0.7198040376869442, 0.7420846800411112, 0.7415726040113126, 0.7336742138215459, 0.6866586563182646, 0.709296222469726, 0.7441738337197847, 0.7502298952950816, 0.7053301882619823, 0.41799071730335785, 0.7546581686032935, 0.6611196221833581, 0.6708916750735833, 0.7034318949823665, 0.7405836587619342, 0.6321044827501666, 0.7450950314272027, 0.6855761490630007, 0.7207516213036277, 0.7551456594329724, 0.6695071479273934, 0.7357987652455092, 0.7557134357683196, 0.6006899480361999, 0.6490889779488995, 0.7433791014320142, 0.6800492528198632, 0.667875263113696, 0.744219084531653, 0.7281666280146782, 0.7036756225101982, 0.7872331483505484, 0.559066616942435, 0.4065516576145886, 0.7527094761235581, 0.7828577253992289, 0.7919955708346418, 0.7810718179579256, 0.6567028754645471, 0.7456802350675288, 0.7720671105629133, 0.7721159939368064, 0.7919682269647116, 0.783879587033916, 0.757006825343843, 0.7560558509162815, 0.6476044969685507, 0.7696679385232681, 0.8077169583453103, 0.6605973491697436, 0.7813919201327991, 0.750090664761971, 0.7919816563878711, 0.7832701461069566, 0.5927712802301118, 0.7972092563788479, 0.7975700367146725, 0.7634851514370965, 0.8008552785964783, 0.4631833166008999, 0.63540614084317, 0.7903948315236683, 0.7897698434772167, 0.7979611869021417, 0.5440522040773288, 0.8409687604641801, 0.7904142221256888, 0.7925241533512927, 0.7938824838305402, 0.8076185857927829, 0.8012779325561471, 0.8063341264880473, 0.8074397428825728, 0.8087243092912373, 0.8034481752538237, 0.8087812212006754, 0.7287456473063642, 0.8112011641141531, 0.7850722088051012, 0.8065636866332521, 0.7656485649392389, 0.8170346085937205, 0.8092993293661715, 0.7947291658129263, 0.8140684126385267, 0.8091732071404943, 0.7523615009251703]
    ]
]


plt.rcParams.update({
    'font.size': 20,              # 全局字体大小（刻度、图例、标题等）
    'axes.titlesize': 20,         # 标题
    'axes.labelsize': 22,         # x轴/y轴标签
    'xtick.labelsize': 22,        # x轴刻度字体
    'ytick.labelsize': 22,        # y轴刻度字体
    'legend.fontsize': 22,        # 图例
})



# 画箱线图
fig, axes = plt.subplots(1, 3, figsize=(15, 5))  # 1行4列，子图共用y轴
for idx, ax in enumerate(axes):
    # 每组的 offset 控制箱线图位置分布
    offset = np.linspace(-0.8, 0.8, len(data[idx]))
    for i, d in enumerate(data[idx]):
        bp = ax.boxplot(d, positions=[1 + offset[i]], widths=0.24, patch_artist=True,
                   boxprops=dict(facecolor=colors[i], color='black'),
                   medianprops=dict(color='#CC3333',linewidth=2),
                   showfliers=False,whis=1.0)

        # 设置纹理
        for box in bp['boxes']:
            box.set(hatch=hatch_patterns[i])

    ax.set_xlabel(group_names[idx], labelpad=6)
    ax.set_ylabel(y_legend[idx], labelpad=1)
    ax.tick_params(axis='y')
    ax.tick_params(axis='x', which='both', bottom=False, top=False, labelbottom=False)

handles = [ Patch(facecolor=colors[i], edgecolor='black', linewidth=1,  hatch=hatch_patterns[i] ,label=condition_names[i]) for i in range(len(condition_names))]
fig.legend(handles=handles, loc='upper center', ncol=3,bbox_to_anchor=(0.5, 1.13))
plt.subplots_adjust(wspace=0.5)  # 子图之间的水平间隔加大


plt.savefig('F_6.svg', dpi=600, orientation='portrait', format='svg',transparent=False, bbox_inches='tight', pad_inches=0.1)
